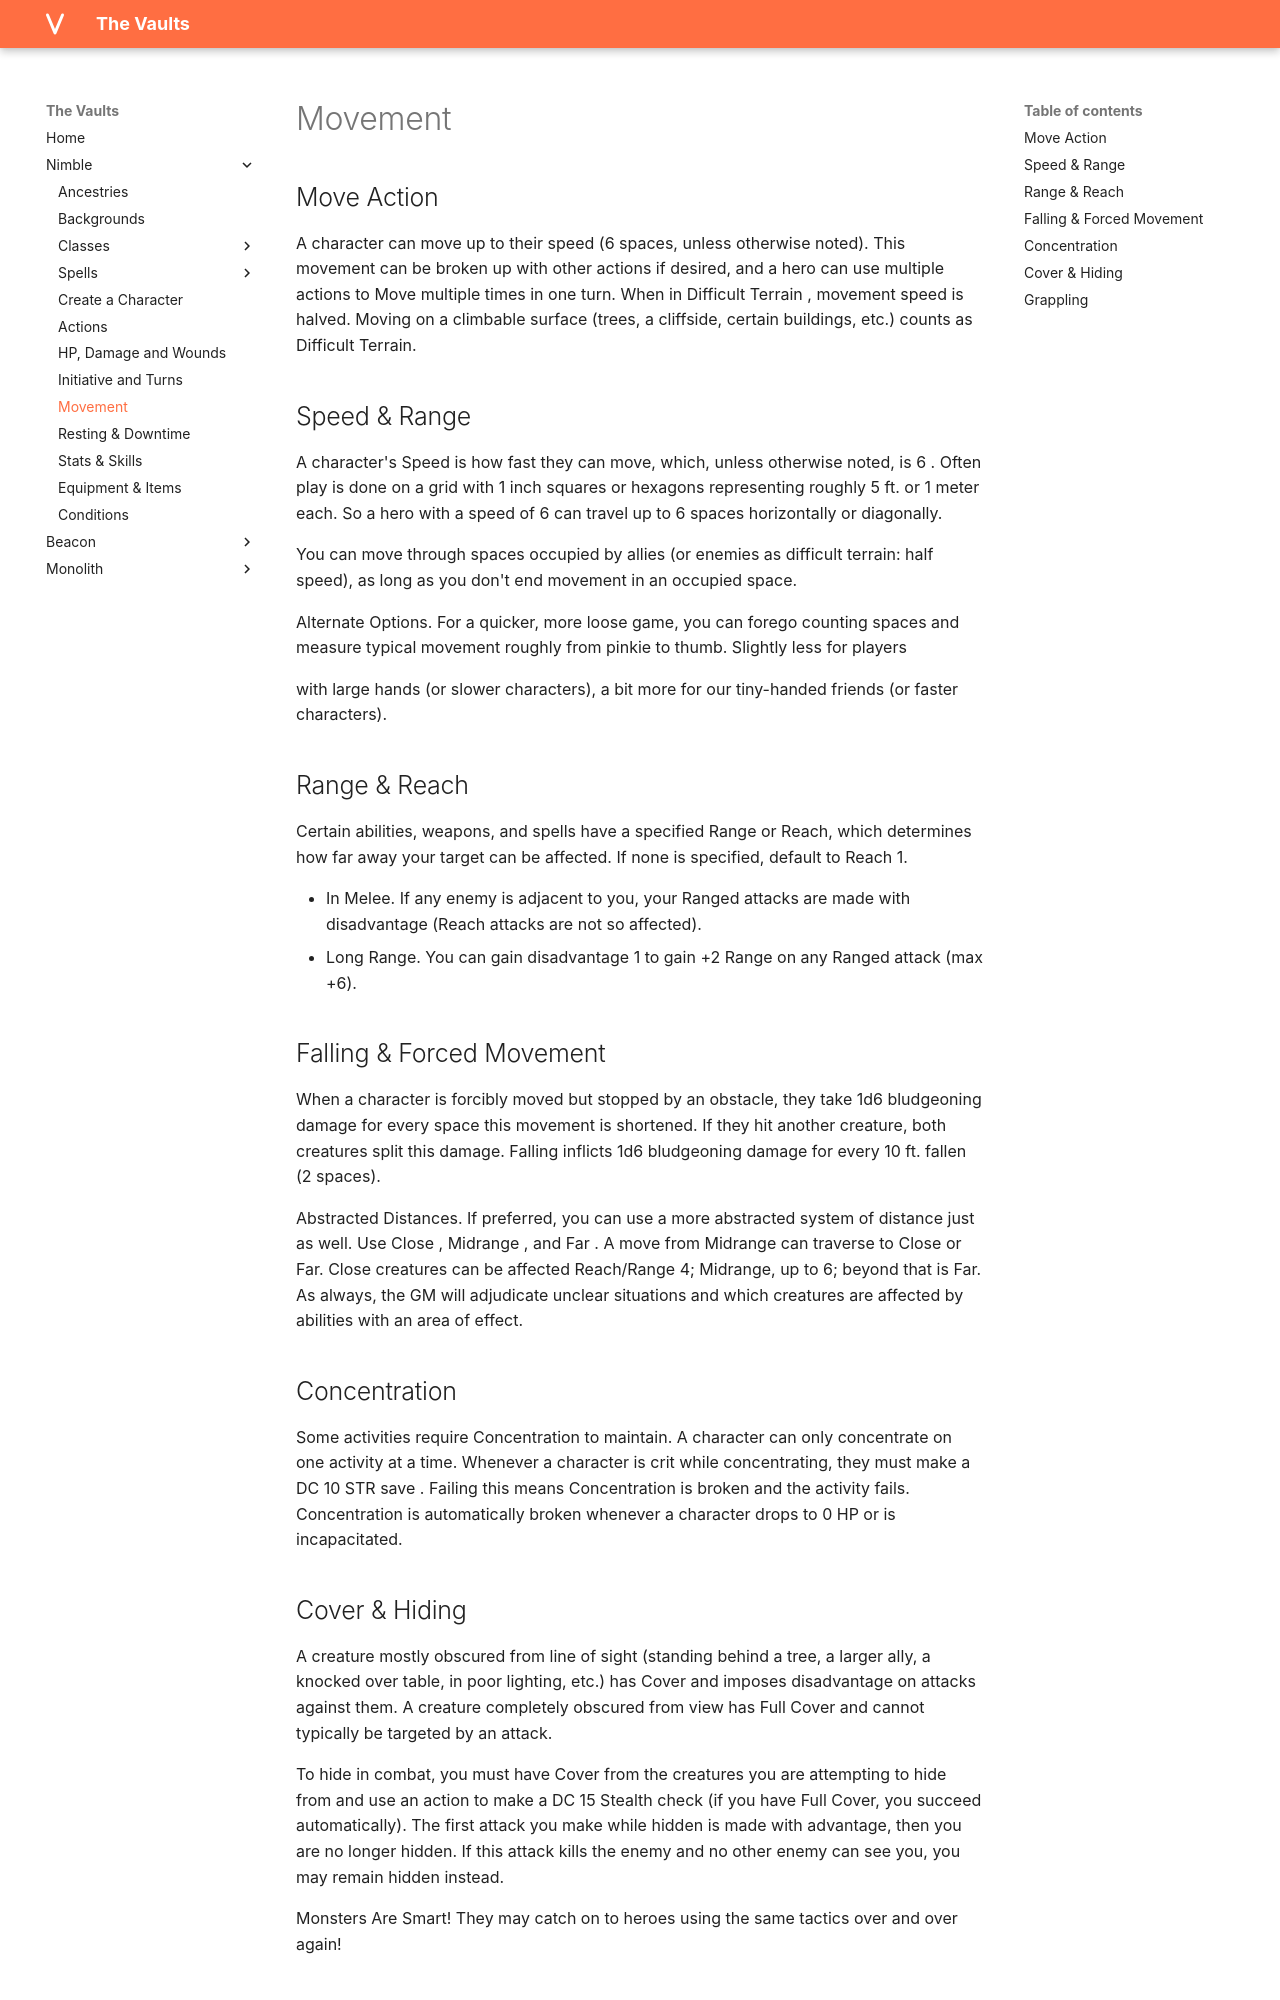

repository: rollingnomad/vaults · page: nimble/Movement/index.html · generator: mkdocs

## Move Action

A character can move up to their speed (6 spaces, unless otherwise noted). This  movement can be broken up with other actions if desired, and a hero can use multiple actions to Move multiple times in one turn. When in Difficult Terrain , movement speed is halved. Moving on a climbable surface (trees, a cliffside, certain buildings, etc.) counts as Difficult Terrain.

## Speed & Range

A character's Speed is how fast they can move, which, unless otherwise noted, is 6 . Often play is done on a grid with 1 inch squares or hexagons representing roughly 5 ft. or 1 meter each. So a hero with a speed of 6 can travel up to 6 spaces horizontally or diagonally.

You can move through spaces occupied by allies (or enemies as difficult terrain: half speed), as long as you don't end movement in an occupied space.

Alternate Options. For a quicker, more loose game, you can forego counting spaces and measure typical movement roughly from pinkie to thumb. Slightly less for players

with large hands (or slower characters), a bit more for our tiny-handed friends (or faster characters).

## Range & Reach

Certain abilities, weapons, and spells have a specified Range or Reach, which determines how far away your target can be affected. If none is specified, default to Reach 1.

- In Melee. If any enemy is adjacent to you, your Ranged attacks are made with disadvantage (Reach attacks are not so affected).
- Long Range. You can gain disadvantage 1 to gain +2 Range on any Ranged attack (max +6).

## Falling & Forced Movement

When a character is forcibly moved but stopped by an obstacle, they take 1d6 bludgeoning damage for every space this movement is shortened. If they hit another creature, both creatures split this damage. Falling inflicts 1d6 bludgeoning damage for every 10 ft. fallen (2 spaces).

Abstracted Distances. If preferred, you can use a more abstracted system of distance just as well. Use Close , Midrange , and Far . A move from Midrange can traverse to Close or Far. Close creatures can be affected Reach/Range 4; Midrange, up to 6; beyond that is Far. As always, the GM will adjudicate unclear situations and which creatures are affected by abilities with an area of effect.

## Concentration

Some activities require Concentration to maintain. A character can only concentrate on one activity at a time. Whenever a character is crit while concentrating, they must make a DC 10 STR save . Failing this means Concentration is broken and the activity fails. Concentration is automatically broken whenever a character drops to 0 HP or is incapacitated.
